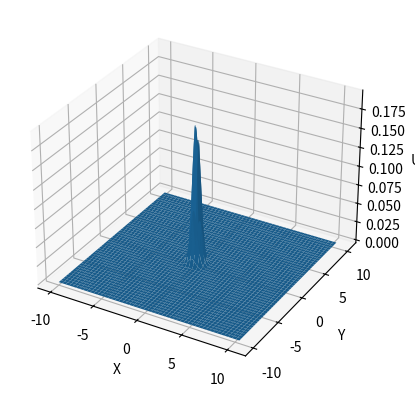
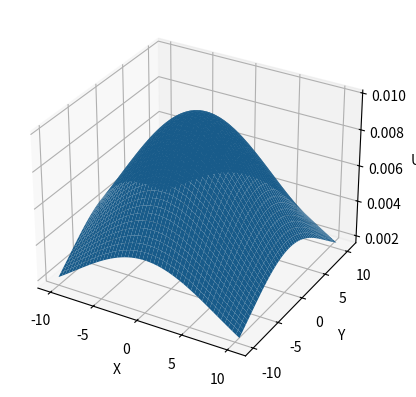

Generate these figures, in order, with matplotlib:
# by Kanegend
import math
import cmath
import numpy as np
import matplotlib.pyplot as plt
from scipy.fft import fft2, fftfreq, ifft2


def grafik_abs_U_X_Y(x, y, k, q, z):
    X, Y = np.meshgrid(x, y)
    q += z
    U = np.abs((1 / q) * np.exp(-1j * k * ((X ** 2 + Y ** 2) / 2) * (1 / q)))
    fig = plt.figure()
    ax = fig.add_subplot(111, projection='3d')
    ax.plot_surface(X, Y, U)
    ax.set_xlabel("X")
    ax.set_ylabel("Y")
    ax.set_zlabel("U")


def grafik_kx_ky_F(x, y, k, q, z):
    X, Y = np.meshgrid(x, y)
    N = 2048
    T = 0.01  # timestep
    U = np.abs((1 / q) * np.exp(-1j * k * ((X ** 2 + Y ** 2) / 2) * (1 / q)))
    k_x_y = fftfreq(N, T)
    F = fft2(U)
    A, B = np.meshgrid(k_x_y, k_x_y)
    F *= np.exp(1j * z * np.sqrt(k ** 2 - A ** 2 - B ** 2 + 0j))
    fig = plt.figure()
    ax = fig.add_subplot(111, projection='3d')
    # ax.plot_surface(abs(k_x_y), abs(k_x_y), 1.0 / N * np.abs(F))
    # ax.set_xlabel("|kx|")
    # ax.set_ylabel("|ky|")
    # ax.set_zlabel("Fourie")
    ax.plot_surface(X, Y, np.abs(ifft2(F)))
    ax.set_xlabel("X")
    ax.set_ylabel("Y")
    ax.set_zlabel("U")


def main():
    f = 170 * 1e9  # в герцах
    c = 3 * 1e10  # см/с
    k = (2 * math.pi * f) / c
    w = 0.5  # при z = 0 в см
    lambda_ = (2 * math.pi) / k  # в см
    x = np.arange(-10, 10.48, 0.01)
    y = np.arange(-10, 10.48, 0.01)
    z = 100  # в см
    q = 1j * ((math.pi * (w ** 2)) / lambda_)  # R(z=0) → ∞
    grafik_kx_ky_F(x, y, k, q, z)
    grafik_abs_U_X_Y(x, y, k, q, z)
    plt.show()


main()
